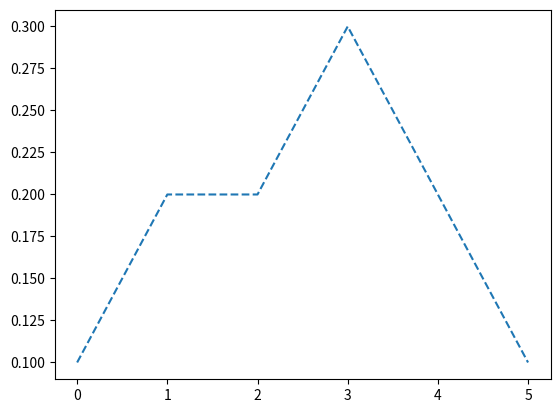

The matplotlib source for this figure:
import matplotlib.pyplot as plt

x = [0, 1, 2, 3, 4, 5]
y = [0.1, 0.2, 0.2, 0.3, 0.2, 0.1]

plt.plot(x, y, '--')

plt.show()